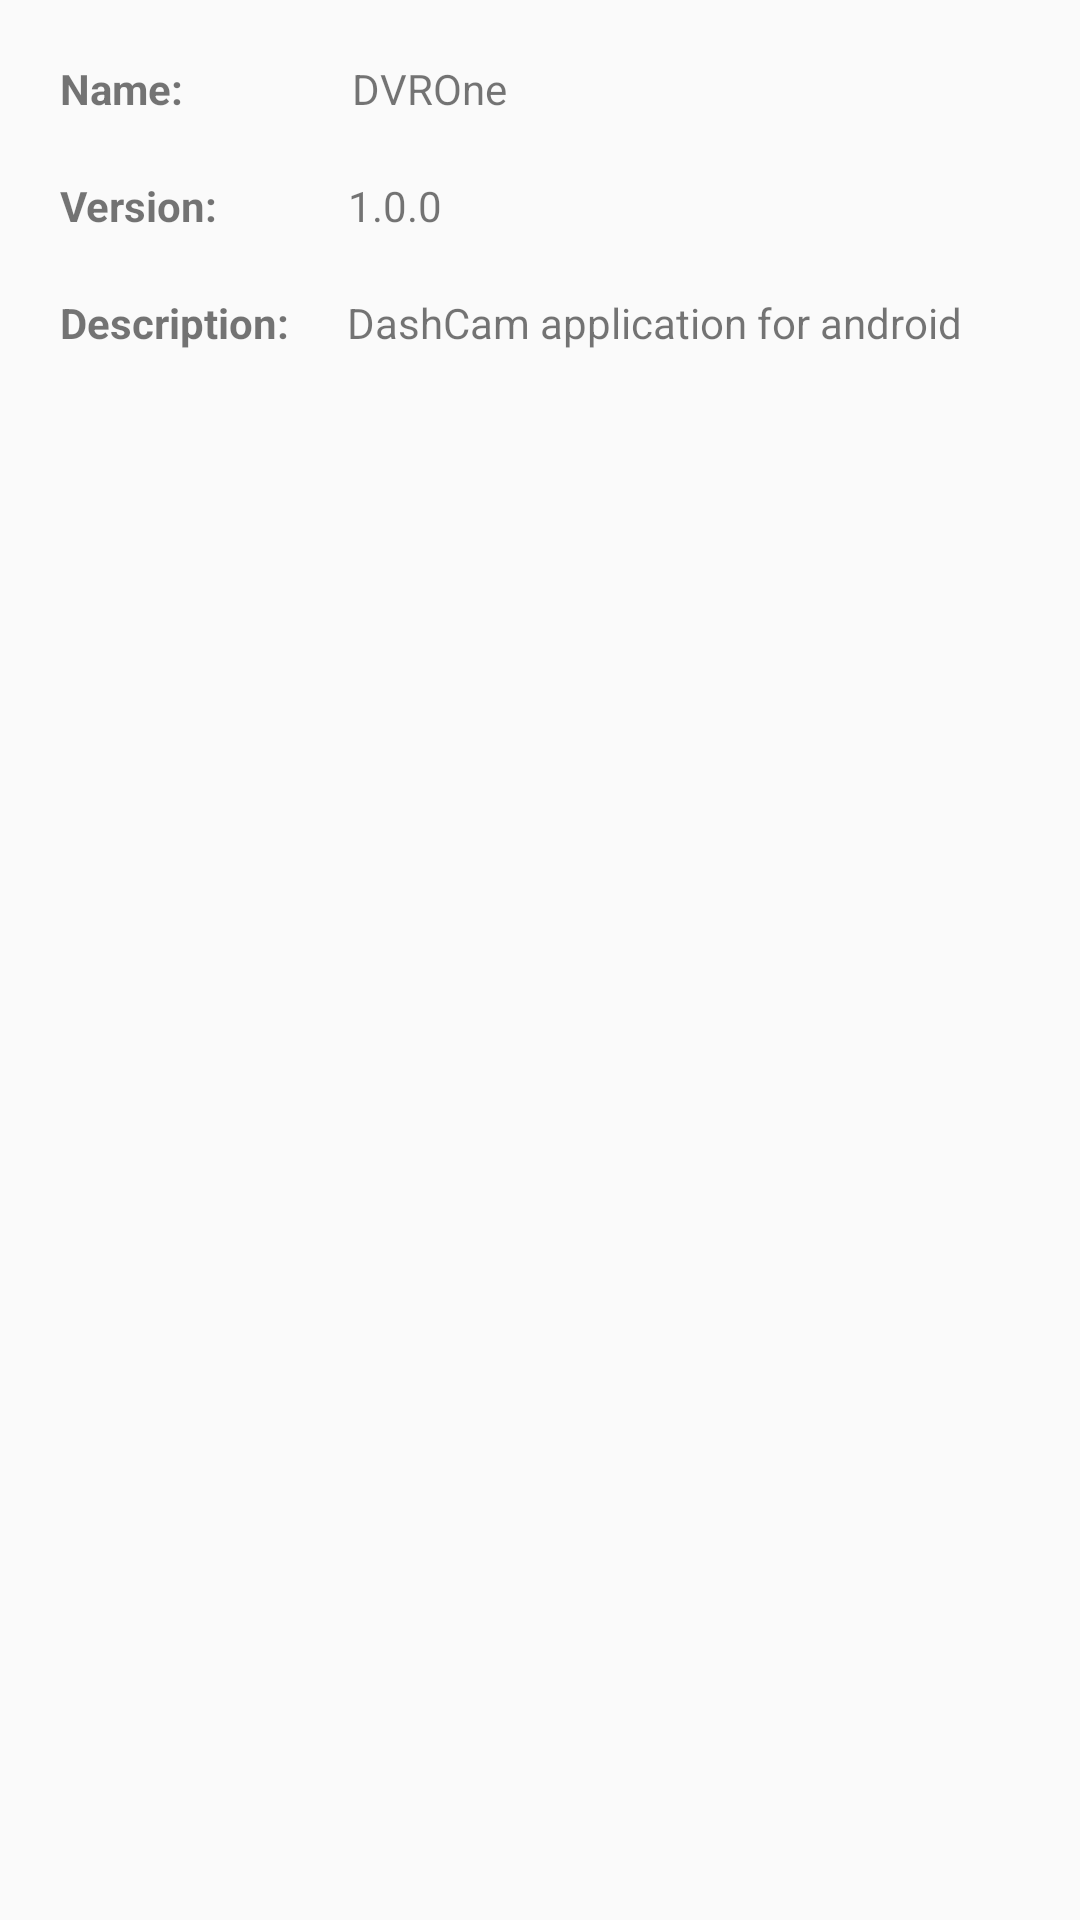

The Android layout XML behind this screen, and the referenced resources:
<!-- AndroidManifest.xml: activity theme AppTheme -->
<!-- res/layout/activity_about.xml -->
<?xml version="1.0" encoding="utf-8"?>
<android.support.constraint.ConstraintLayout xmlns:android="http://schemas.android.com/apk/res/android"
    xmlns:app="http://schemas.android.com/apk/res-auto"
    xmlns:tools="http://schemas.android.com/tools"
    android:layout_width="match_parent"
    android:layout_height="match_parent"
    tools:context=".AboutActivity">

    <LinearLayout
        android:layout_width="match_parent"
        android:layout_height="match_parent"
        android:orientation="vertical">

        <LinearLayout
            android:layout_width="match_parent"
            android:layout_height="wrap_content"
            android:weightSum="3"
            android:orientation="horizontal">

            <TextView
                android:id="@+id/textView1"
                android:layout_width="22dp"
                android:layout_height="wrap_content"
                android:layout_weight="1"
                android:paddingLeft="20dp"
                android:paddingTop="20dp"
                android:text="Name:"
                android:textStyle="bold"
                tools:textSize="14sp" />

            <TextView
                android:id="@+id/textView2"
                android:layout_width="wrap_content"
                android:layout_height="wrap_content"
                android:layout_weight="2"
                android:text="DVROne" />

        </LinearLayout>

        <LinearLayout
            android:layout_width="match_parent"
            android:layout_height="wrap_content"
            android:weightSum="3"
            android:orientation="horizontal">

            <TextView
                android:id="@+id/textView3"
                android:layout_width="10dp"
                android:layout_height="wrap_content"
                android:layout_weight="1"
                android:paddingLeft="20dp"
                android:paddingTop="20dp"
                android:text="Version:"
                android:textStyle="bold" />

            <TextView
                android:id="@+id/textView4"
                android:layout_width="wrap_content"
                android:layout_height="wrap_content"
                android:layout_weight="2"
                android:text="1.0.0" />
        </LinearLayout>

        <LinearLayout
            android:layout_width="match_parent"
            android:layout_height="wrap_content"
            android:weightSum="3"
            android:orientation="horizontal">

            <TextView
                android:id="@+id/textView5"
                android:layout_width="wrap_content"
                android:layout_height="wrap_content"
                android:layout_weight="1"
                android:paddingLeft="20dp"
                android:paddingTop="20dp"
                android:text="Description:"
                android:textStyle="bold" />

            <TextView
                android:id="@+id/textView6"
                android:layout_width="wrap_content"
                android:layout_height="wrap_content"
                android:layout_weight="2"
                android:text="DashCam application for android" />
        </LinearLayout>

        <LinearLayout
            android:layout_width="match_parent"
            android:layout_height="match_parent"
            android:orientation="horizontal"></LinearLayout>
    </LinearLayout>
</android.support.constraint.ConstraintLayout>
<!-- resources referenced by this layout -->
<resources>
  <style name="AppTheme" parent="Theme.AppCompat.Light.DarkActionBar">
          
          <item name="colorPrimary">@color/colorPrimary</item>
          <item name="colorPrimaryDark">@color/colorPrimaryDark</item>
          <item name="colorAccent">@color/colorAccent</item>
      </style>
  <color name="colorPrimary">#3F51B5</color>
  <color name="colorPrimaryDark">#303f9f</color>
  <color name="colorAccent">#FF4081</color>
</resources>
